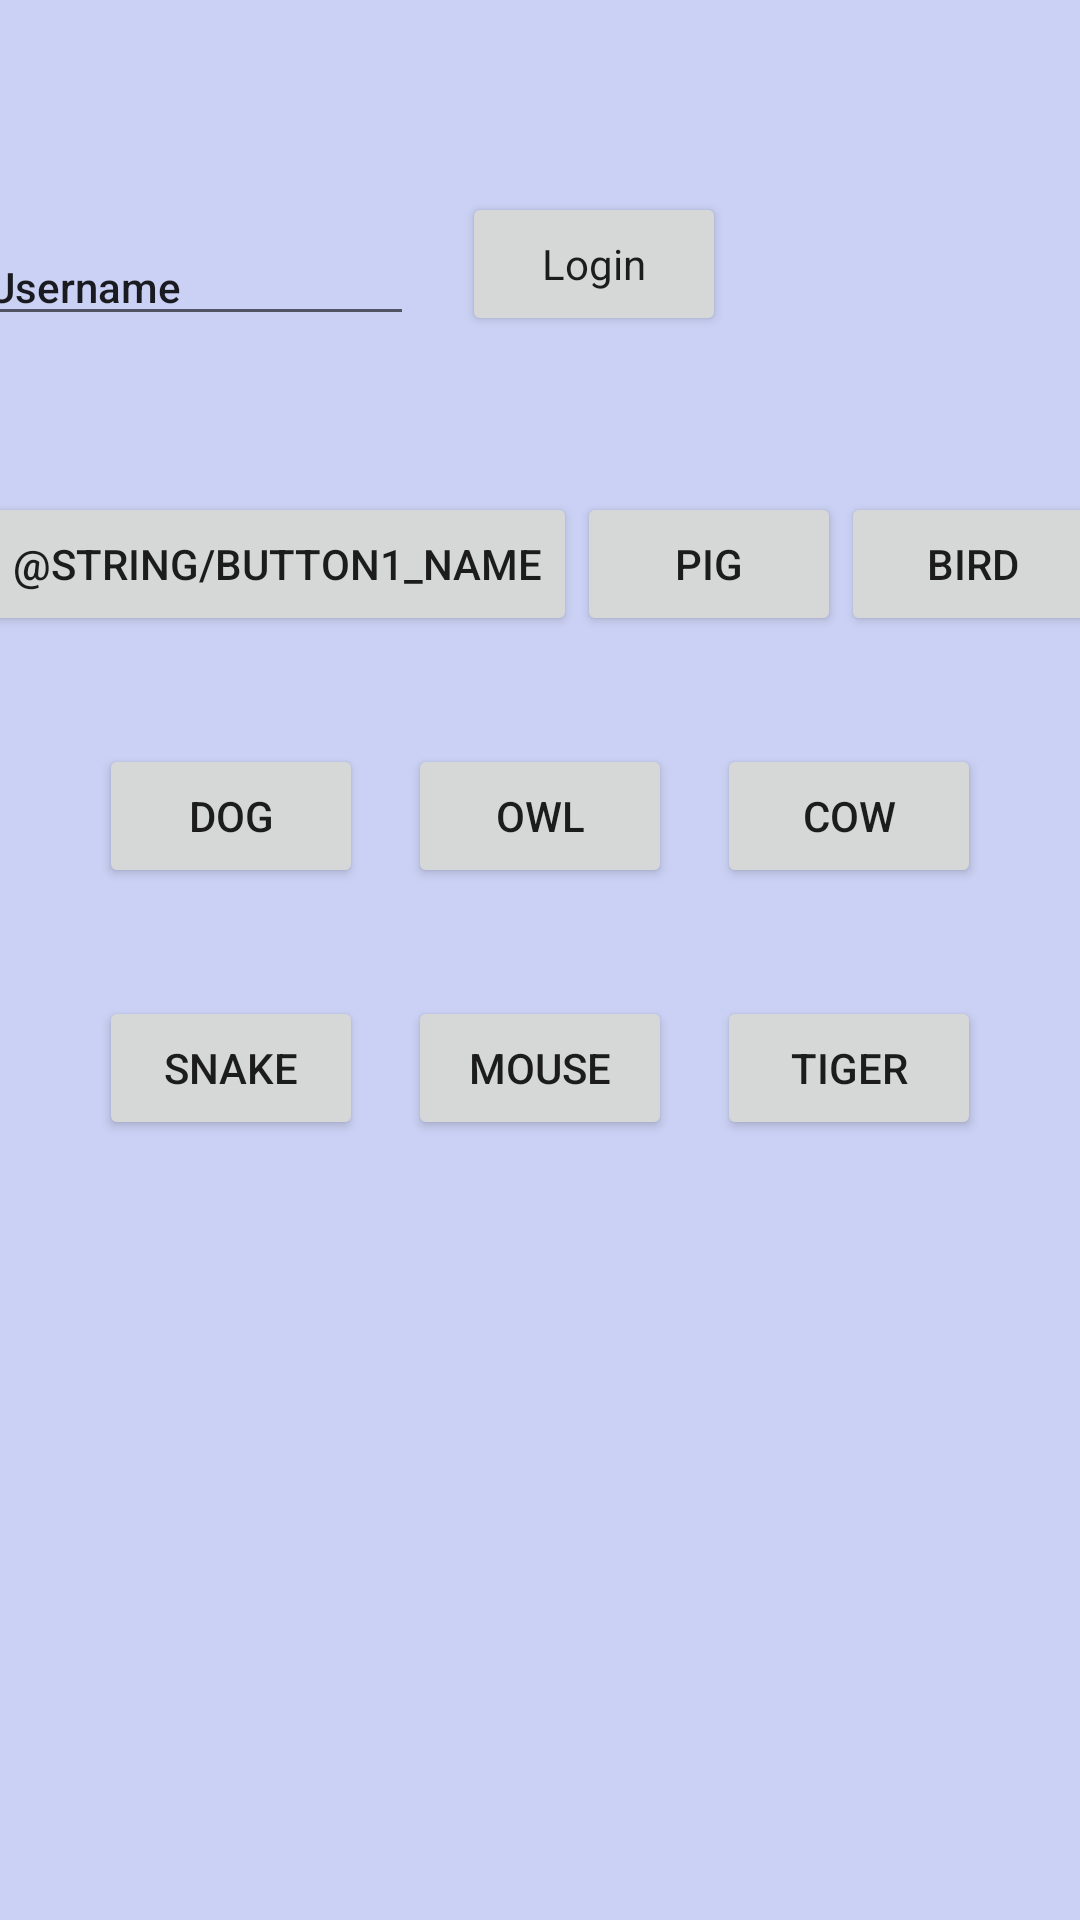

The Android layout XML behind this screen, and the referenced resources:
<!-- AndroidManifest.xml: application theme Theme.EhopperProject_AD340 -->
<!-- res/layout/activity_main.xml -->
<?xml version="1.0" encoding="utf-8"?>
<androidx.constraintlayout.widget.ConstraintLayout xmlns:android="http://schemas.android.com/apk/res/android"
    xmlns:app="http://schemas.android.com/apk/res-auto"
    xmlns:tools="http://schemas.android.com/tools"
    android:layout_width="match_parent"
    android:layout_height="match_parent"
    android:background="#CBD1F4"
    android:backgroundTintMode="add"
    android:clickable="true"
    android:fadingEdge="none"
    android:focusable="true"
    tools:context=".MainActivity"
    tools:layout_editor_absoluteX="-3dp"
    tools:layout_editor_absoluteY="1dp">

    <androidx.constraintlayout.widget.Guideline
        android:id="@+id/guideline3"
        android:layout_width="wrap_content"
        android:layout_height="wrap_content"
        android:orientation="horizontal"
        app:layout_constraintGuide_percent="0.2" />

    <androidx.constraintlayout.widget.Guideline
        android:id="@+id/guideline4"
        android:layout_width="wrap_content"
        android:layout_height="wrap_content"
        android:orientation="horizontal"
        app:layout_constraintGuide_percent="0.65" />

    <androidx.constraintlayout.widget.Guideline
        android:id="@+id/guideline5"
        android:layout_width="wrap_content"
        android:layout_height="wrap_content"
        android:orientation="vertical"
        app:layout_constraintGuide_percent="0.95" />

    <androidx.constraintlayout.widget.Guideline
        android:id="@+id/guideline6"
        android:layout_width="wrap_content"
        android:layout_height="wrap_content"
        android:orientation="horizontal"
        app:layout_constraintGuide_percent="0.05" />

    <androidx.constraintlayout.widget.Guideline
        android:id="@+id/guideline2"
        android:layout_width="wrap_content"
        android:layout_height="wrap_content"
        android:orientation="vertical"
        app:layout_constraintGuide_percent="0.05" />

    <Button
        android:id="@+id/button1"
        android:layout_width="wrap_content"
        android:layout_height="wrap_content"
        android:text="@string/button1_name"
        app:layout_constraintBottom_toTopOf="@+id/button4"
        app:layout_constraintEnd_toStartOf="@+id/button2"
        app:layout_constraintHorizontal_bias="0.5"
        app:layout_constraintStart_toStartOf="@+id/guideline2"
        app:layout_constraintTop_toTopOf="@+id/guideline3" />

    <Button
        android:id="@+id/button2"
        android:layout_width="wrap_content"
        android:layout_height="wrap_content"
        android:text="@string/button2_name"
        app:layout_constraintBottom_toTopOf="@+id/button5"
        app:layout_constraintEnd_toStartOf="@+id/button3"
        app:layout_constraintHorizontal_bias="0.5"
        app:layout_constraintStart_toEndOf="@+id/button1"
        app:layout_constraintTop_toTopOf="@+id/guideline3" />

    <Button
        android:id="@+id/button3"
        android:layout_width="wrap_content"
        android:layout_height="wrap_content"
        android:text="@string/button3_name"
        app:layout_constraintBottom_toTopOf="@+id/button6"
        app:layout_constraintEnd_toStartOf="@+id/guideline5"
        app:layout_constraintHorizontal_bias="0.5"
        app:layout_constraintStart_toEndOf="@+id/button2"
        app:layout_constraintTop_toTopOf="@+id/guideline3" />

    <Button
        android:id="@+id/button4"
        android:layout_width="wrap_content"
        android:layout_height="wrap_content"
        android:text="@string/button4_name"
        app:layout_constraintBottom_toTopOf="@+id/button9"
        app:layout_constraintEnd_toStartOf="@+id/button5"
        app:layout_constraintHorizontal_bias="0.5"
        app:layout_constraintStart_toStartOf="@+id/guideline2"
        app:layout_constraintTop_toBottomOf="@+id/button1" />

    <Button
        android:id="@+id/button5"
        android:layout_width="wrap_content"
        android:layout_height="wrap_content"
        android:text="@string/button5_name"
        app:layout_constraintBottom_toTopOf="@+id/button7"
        app:layout_constraintEnd_toStartOf="@+id/button6"
        app:layout_constraintHorizontal_bias="0.5"
        app:layout_constraintStart_toEndOf="@+id/button4"
        app:layout_constraintTop_toBottomOf="@+id/button2" />

    <Button
        android:id="@+id/button6"
        android:layout_width="wrap_content"
        android:layout_height="wrap_content"
        android:text="@string/button6_name"
        app:layout_constraintBottom_toTopOf="@+id/button8"
        app:layout_constraintEnd_toStartOf="@+id/guideline5"
        app:layout_constraintHorizontal_bias="0.5"
        app:layout_constraintStart_toEndOf="@+id/button5"
        app:layout_constraintTop_toBottomOf="@+id/button3" />

    <Button
        android:id="@+id/button7"
        android:layout_width="wrap_content"
        android:layout_height="wrap_content"
        android:text="@string/button7_name"
        app:layout_constraintBottom_toTopOf="@+id/guideline4"
        app:layout_constraintEnd_toStartOf="@+id/button8"
        app:layout_constraintHorizontal_bias="0.5"
        app:layout_constraintStart_toEndOf="@+id/button9"
        app:layout_constraintTop_toBottomOf="@+id/button5" />

    <Button
        android:id="@+id/button8"
        android:layout_width="wrap_content"
        android:layout_height="wrap_content"
        android:text="@string/button8_name"
        app:layout_constraintBottom_toTopOf="@+id/guideline4"
        app:layout_constraintEnd_toStartOf="@+id/guideline5"
        app:layout_constraintHorizontal_bias="0.5"
        app:layout_constraintStart_toEndOf="@+id/button7"
        app:layout_constraintTop_toBottomOf="@+id/button6" />

    <Button
        android:id="@+id/button9"
        android:layout_width="wrap_content"
        android:layout_height="wrap_content"
        android:text="@string/button9_name"
        app:layout_constraintBottom_toTopOf="@+id/guideline4"
        app:layout_constraintEnd_toStartOf="@+id/button7"
        app:layout_constraintHorizontal_bias="0.5"
        app:layout_constraintStart_toStartOf="@+id/guideline2"
        app:layout_constraintTop_toBottomOf="@+id/button4" />

    <Button
        android:id="@+id/login_button"
        style="@style/Widget.AppCompat.Button"
        android:layout_width="wrap_content"
        android:layout_height="wrap_content"
        android:layout_marginEnd="100dp"
        android:layout_marginBottom="16dp"
        android:fontFamily="sans-serif"
        android:text="@string/login"
        android:textAppearance="@style/TextAppearance.AppCompat.Body2"
        app:layout_constraintBottom_toTopOf="@+id/guideline3"
        app:layout_constraintEnd_toStartOf="@+id/guideline5"
        app:layout_constraintTop_toTopOf="@+id/guideline6"
        app:layout_constraintVertical_bias="1.0" />

    <EditText
        android:id="@+id/editTextTextPersonName"
        android:layout_width="0dp"
        android:layout_height="wrap_content"
        android:layout_marginEnd="16dp"
        android:layout_marginBottom="16dp"
        android:ems="10"
        android:inputType="textPersonName"
        android:text="@string/text_input"
        android:textAppearance="@style/TextAppearance.AppCompat.Body2"
        app:layout_constraintBottom_toTopOf="@+id/guideline3"
        app:layout_constraintEnd_toStartOf="@+id/login_button"
        app:layout_constraintHorizontal_bias=".05"
        app:layout_constraintStart_toStartOf="@id/button1"
        app:layout_constraintTop_toTopOf="@+id/guideline6"
        app:layout_constraintVertical_bias="1.0" />

</androidx.constraintlayout.widget.ConstraintLayout>
<!-- resources referenced by this layout -->
<resources>
  <string name="button2_name">Pig</string>
  <string name="button3_name">Bird</string>
  <string name="button4_name">Dog</string>
  <string name="button5_name">Owl</string>
  <string name="button6_name">Cow</string>
  <string name="button7_name">Mouse</string>
  <string name="button8_name">Tiger</string>
  <string name="button9_name">Snake</string>
  <string name="login">Login</string>
  <string name="text_input">Username</string>
  <style name="Theme.EhopperProject_AD340" parent="Theme.MaterialComponents.DayNight.DarkActionBar">
          
          <item name="colorPrimary">@color/purple_500</item>
          <item name="colorPrimaryVariant">@color/purple_700</item>
          <item name="colorOnPrimary">@color/white</item>
          
          <item name="colorSecondary">@color/teal_200</item>
          <item name="colorSecondaryVariant">@color/teal_700</item>
          <item name="colorOnSecondary">@color/black</item>
          
          <item name="android:statusBarColor" tools:targetApi="l">?attr/colorPrimaryVariant</item>
          
      </style>
  <color name="purple_500">#FF6200EE</color>
  <color name="purple_700">#FF3700B3</color>
  <color name="white">#FFFFFFFF</color>
  <color name="teal_200">#FF03DAC5</color>
  <color name="teal_700">#FF018786</color>
  <color name="black">#FF000000</color>
</resources>
